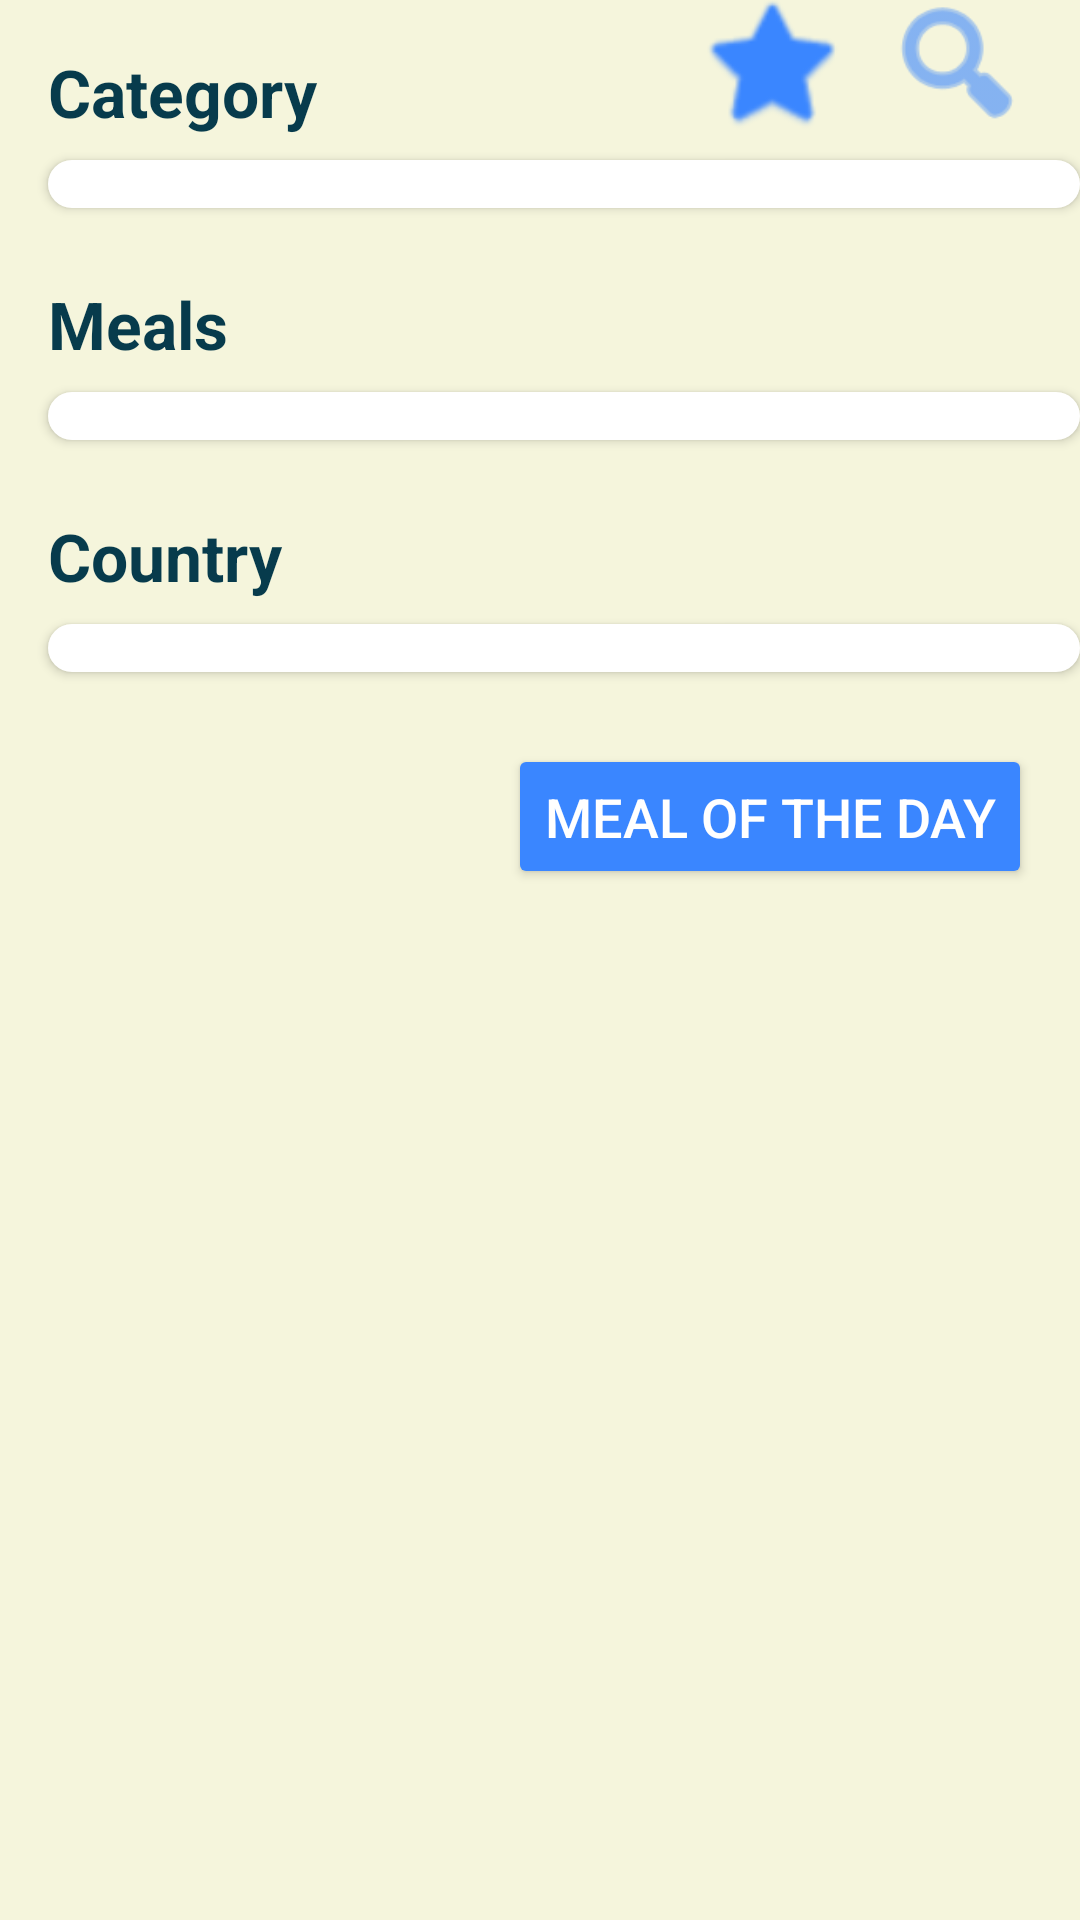

Layout XML and referenced resources for this Android screen:
<!-- AndroidManifest.xml: application theme Theme.MyFoodPlannerApp -->
<!-- res/layout/activity_geust_main.xml -->
<?xml version="1.0" encoding="utf-8"?>
<androidx.constraintlayout.widget.ConstraintLayout xmlns:android="http://schemas.android.com/apk/res/android"
    xmlns:app="http://schemas.android.com/apk/res-auto"
    xmlns:tools="http://schemas.android.com/tools"
    android:id="@+id/main"
    android:layout_width="match_parent"
    android:layout_height="match_parent"
    android:background="@color/beige"
    tools:context=".HomeActivity.GuestMainActivity">
    <TextView
        android:id="@+id/textView3"
        android:layout_width="match_parent"
        android:layout_height="wrap_content"
        android:layout_marginStart="16dp"
        android:layout_marginTop="16dp"
        android:text="Category"
        android:textColor="@color/dark_blue"
        android:textStyle="bold"
        android:textSize="22sp"
        app:layout_constraintTop_toTopOf="parent"
        app:layout_constraintStart_toStartOf="parent"/>

    
    <androidx.recyclerview.widget.RecyclerView
        android:id="@+id/ctgRV"
        android:layout_width="match_parent"
        android:layout_height="wrap_content"
        android:layout_marginTop="8dp"
        android:layout_marginStart="16dp"
        android:padding="8dp"
        android:clipToPadding="false"
        android:elevation="2dp"
        android:background="@drawable/recycler_bg"
        app:layout_constraintTop_toBottomOf="@id/textView3"
        app:layout_constraintStart_toStartOf="parent"/>

    
    <TextView
        android:id="@+id/textView6"
        android:layout_width="match_parent"
        android:layout_height="wrap_content"
        android:layout_marginStart="16dp"
        android:layout_marginTop="24dp"
        android:text="Meals"
        android:textColor="@color/dark_blue"
        android:textStyle="bold"
        android:textSize="22sp"
        app:layout_constraintTop_toBottomOf="@+id/ctgRV"
        app:layout_constraintStart_toStartOf="parent"/>

    
    <androidx.recyclerview.widget.RecyclerView
        android:id="@+id/mealRV"
        android:layout_width="match_parent"
        android:layout_height="wrap_content"
        android:layout_marginTop="8dp"
        android:layout_marginStart="16dp"
        android:padding="8dp"
        android:clipToPadding="false"
        android:elevation="2dp"
        android:background="@drawable/recycler_bg"
        app:layout_constraintTop_toBottomOf="@id/textView6"
        app:layout_constraintStart_toStartOf="parent"/>

    
    <TextView
        android:id="@+id/textView7"
        android:layout_width="match_parent"
        android:layout_height="wrap_content"
        android:layout_marginStart="16dp"
        android:layout_marginTop="24dp"
        android:text="Country"
        android:textColor="@color/dark_blue"
        android:textStyle="bold"
        android:textSize="22sp"
        app:layout_constraintTop_toBottomOf="@+id/mealRV"
        app:layout_constraintStart_toStartOf="parent"/>

    
    <androidx.recyclerview.widget.RecyclerView
        android:id="@+id/cntryRV"
        android:layout_width="match_parent"
        android:layout_height="wrap_content"
        android:layout_marginTop="8dp"
        android:layout_marginStart="16dp"
        android:padding="8dp"
        android:clipToPadding="false"
        android:elevation="2dp"
        android:background="@drawable/recycler_bg"
        app:layout_constraintTop_toBottomOf="@id/textView7"
        app:layout_constraintStart_toStartOf="parent"/>

    
    <Button
        android:id="@+id/button"
        android:layout_width="wrap_content"
        android:layout_height="wrap_content"
        android:layout_marginEnd="16dp"
        android:layout_marginTop="24dp"
        android:padding="12dp"
        android:text="Meal of the day"
        android:onClick="rndmMeal"
        android:textSize="18sp"
        android:backgroundTint="@color/primary"
        android:textColor="@android:color/white"
        app:cornerRadius="50dp"
        app:layout_constraintEnd_toEndOf="parent"
        app:layout_constraintTop_toBottomOf="@id/cntryRV"/>

    

    <ImageView
        android:id="@+id/imageView"
        android:layout_width="50dp"
        android:layout_height="50dp"
        android:layout_marginEnd="16dp"
        android:layout_marginBottom="8dp"
        android:onClick="search"
        app:layout_constraintBottom_toTopOf="@+id/ctgRV"
        app:layout_constraintEnd_toEndOf="parent"
        app:srcCompat="@android:drawable/ic_menu_search"
        app:tint="@color/primary" />

    <ImageView
        android:id="@+id/imageView3"
        android:layout_width="50dp"
        android:layout_height="50dp"
        android:layout_marginEnd="12dp"
        android:layout_marginBottom="8dp"
        android:onClick="favorites"
        app:layout_constraintBottom_toTopOf="@+id/ctgRV"
        app:layout_constraintEnd_toStartOf="@id/imageView"
        app:srcCompat="@android:drawable/btn_star_big_on"
        app:tint="@color/primary" />

</androidx.constraintlayout.widget.ConstraintLayout>
<!-- resources referenced by this layout -->
<resources>
  <color name="beige">#F5F5DC</color>
  <color name="dark_blue">#073B4C</color>
  <color name="primary">#3A86FF</color>
  <!-- drawable recycler_bg (drawable) -->
  <?xml version="1.0" encoding="utf-8"?>
  <shape xmlns:android="http://schemas.android.com/apk/res/android">
      <solid android:color="@android:color/white" />
      <corners android:radius="12dp" />
      <elevation android:shadowColor="#000000" android:radius="4dp" />
      <padding android:left="8dp" android:right="8dp" android:top="8dp" android:bottom="8dp"/>
  </shape>
  <style name="Theme.MyFoodPlannerApp" parent="Base.Theme.MyFoodPlannerApp" />
  <style name="Base.Theme.MyFoodPlannerApp" parent="Theme.Material3.DayNight.NoActionBar">
          
          
      </style>
</resources>
